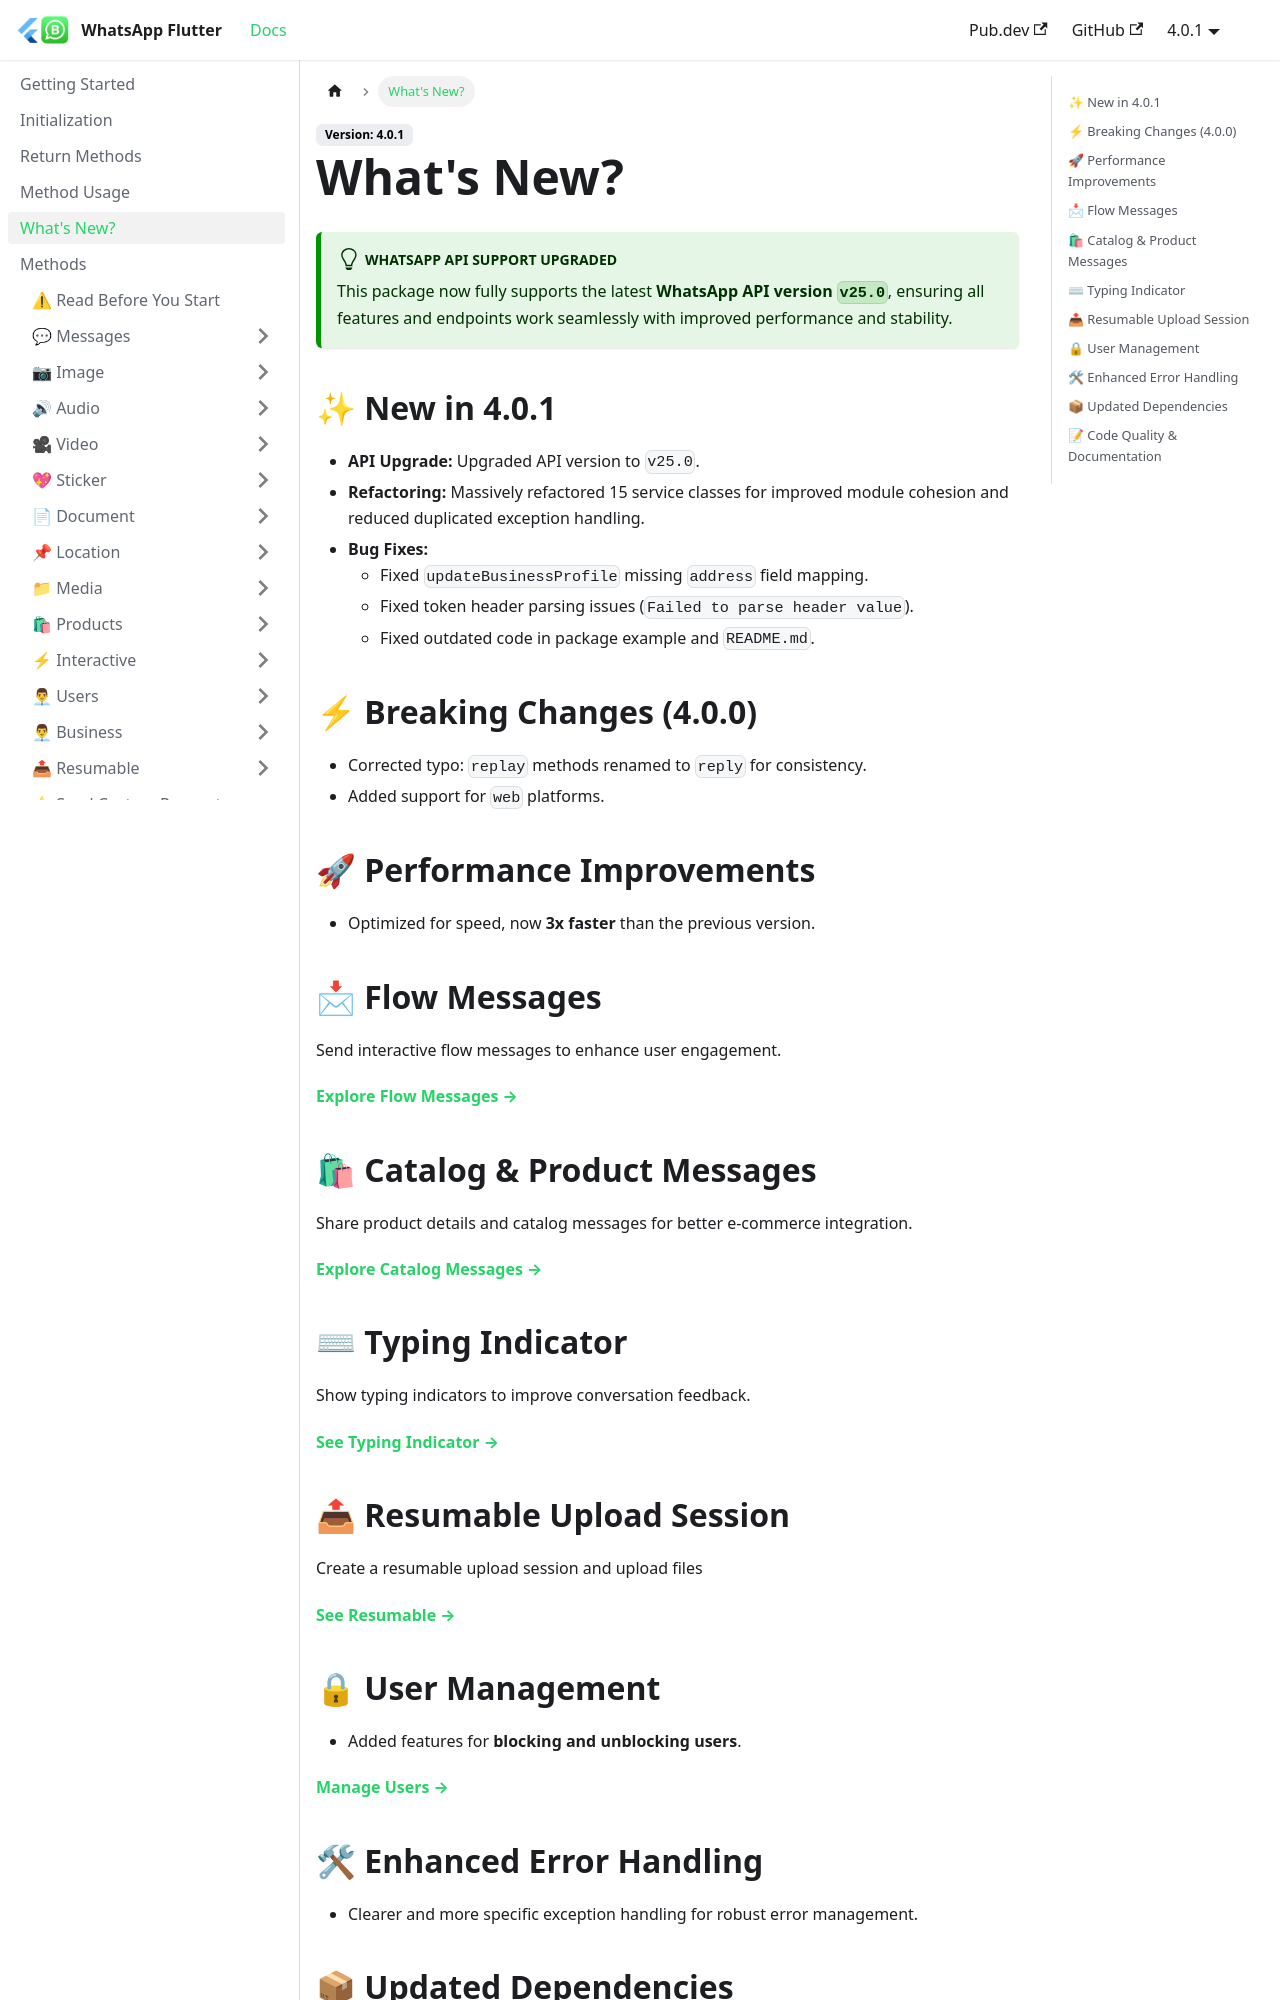

repository: whatsapp-flutter/whatsapp-flutter.github.io · page: docs/new-update.html · generator: docusaurus

---
title: What's New?
sidebar_position: 5
---

:::success **WhatsApp API Support Upgraded**
This package now fully supports the latest **WhatsApp API version `v23.0`**, ensuring all features and endpoints work seamlessly with improved performance and stability.
:::

## ⚡ Breaking Changes
- Corrected typo: `replay` methods renamed to `reply` for consistency.
- Added support for `web` platforms.  

## 🚀 Performance Improvements
- Optimized for speed, now **3x faster** than the previous version.

## 📩 Flow Messages
Send interactive flow messages to enhance user engagement.  

**[Explore Flow Messages →](/docs/methods/interactives/send-a-flow-message)**

## 🛍 Catalog & Product Messages
Share product details and catalog messages for better e-commerce integration.  

**[Explore Catalog Messages →](/docs/methods/products/send-a-catalog-message)**

## ⌨ Typing Indicator
Show typing indicators to improve conversation feedback.

**[See Typing Indicator →](/docs/methods/messages/send-a-typing-indicator)**

## 📤 Resumable Upload Session
Create a resumable upload session and upload files

**[See Resumable →](/docs/methods/resumable/create-resumable-upload-session)**
